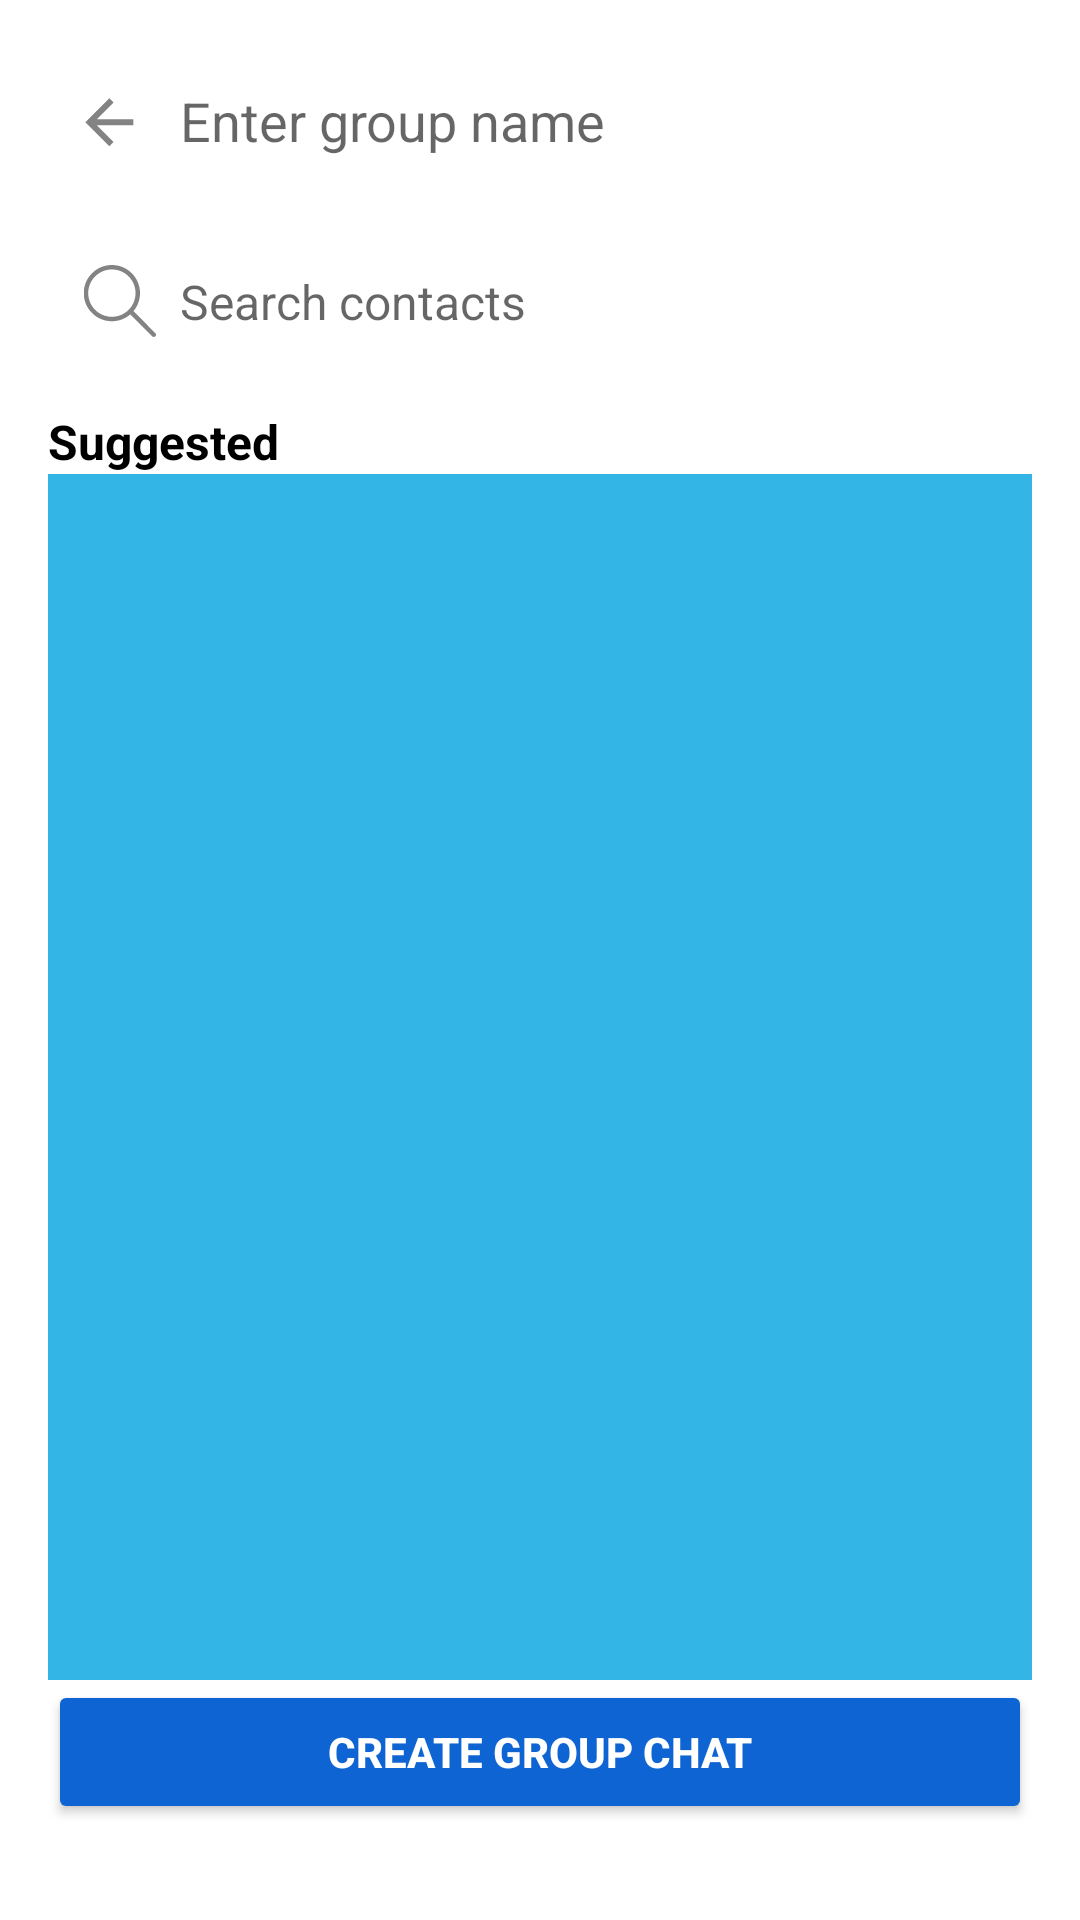

Here is an Android app screen rendered from its layout file. Give the layout XML and the strings, colors and styles it references.
<!-- AndroidManifest.xml: application theme Theme.Talksy -->
<!-- res/layout/fragment_group_chat.xml -->
<?xml version="1.0" encoding="utf-8"?>
<layout xmlns:android="http://schemas.android.com/apk/res/android"
    xmlns:app="http://schemas.android.com/apk/res-auto"
    xmlns:tools="http://schemas.android.com/tools">

    <androidx.constraintlayout.widget.ConstraintLayout
        android:layout_width="match_parent"
        android:layout_height="match_parent"
        android:padding="16dp">

        
        <androidx.constraintlayout.widget.ConstraintLayout
            android:id="@+id/groupNameContainer"
            android:layout_width="0dp"
            android:layout_height="wrap_content"
            app:layout_constraintStart_toStartOf="parent"
            app:layout_constraintEnd_toEndOf="parent"
            app:layout_constraintTop_toTopOf="parent"
            >

            <ImageView
                android:id="@+id/backButtonIV"
                android:layout_width="24dp"
                android:layout_height="24dp"
                android:src="@drawable/ic_back"
                app:tint="@color/icons"
                app:layout_constraintStart_toStartOf="parent"
                app:layout_constraintTop_toTopOf="parent"
                app:layout_constraintBottom_toBottomOf="parent"
                android:contentDescription="Back Button"
                android:layout_marginStart="8dp" />

            <EditText
                android:id="@+id/groupNameET"
                android:layout_width="0dp"
                android:layout_height="wrap_content"
                android:hint="Enter group name"
                android:background="@android:color/transparent"
                android:textSize="18sp"
                android:padding="12dp"
                app:layout_constraintStart_toEndOf="@id/backButtonIV"
                app:layout_constraintEnd_toEndOf="parent"
                app:layout_constraintTop_toTopOf="parent"
                app:layout_constraintBottom_toBottomOf="parent" />
        </androidx.constraintlayout.widget.ConstraintLayout>

        
        <androidx.constraintlayout.widget.ConstraintLayout
            android:id="@+id/searchBar"
            android:layout_width="0dp"
            android:layout_height="wrap_content"
            app:layout_constraintStart_toStartOf="parent"
            app:layout_constraintEnd_toEndOf="parent"
            app:layout_constraintTop_toBottomOf="@id/groupNameContainer"
            android:padding="8dp"
            android:layout_marginTop="16dp">

            <ImageView
                android:id="@+id/searchIcon"
                android:layout_width="24dp"
                android:layout_height="24dp"
                android:src="@drawable/loop"
                app:tint="@color/icons"
                app:layout_constraintStart_toStartOf="parent"
                app:layout_constraintTop_toTopOf="parent"
                app:layout_constraintBottom_toBottomOf="parent"
                android:layout_marginStart="4dp" />

            <EditText
                android:id="@+id/searchET"
                android:layout_width="0dp"
                android:layout_height="wrap_content"
                android:hint="Search contacts"
                android:background="@android:color/transparent"
                android:paddingStart="8dp"
                android:layout_marginEnd="8dp"
                android:textSize="16sp"
                app:layout_constraintStart_toEndOf="@id/searchIcon"
                app:layout_constraintEnd_toEndOf="parent"
                app:layout_constraintTop_toTopOf="parent"
                app:layout_constraintBottom_toBottomOf="parent" />
        </androidx.constraintlayout.widget.ConstraintLayout>

        
        <TextView
            android:id="@+id/suggestedTV"
            android:layout_width="wrap_content"
            android:layout_height="wrap_content"
            android:text="Suggested"
            android:textSize="16sp"
            android:textStyle="bold"
            android:textColor="@color/black"
            app:layout_constraintStart_toStartOf="parent"
            app:layout_constraintTop_toBottomOf="@id/searchBar"
            android:layout_marginTop="16dp" />

        


        
        <androidx.recyclerview.widget.RecyclerView
            android:id="@+id/contactsRecyclerView"
            android:layout_width="match_parent"
            android:layout_height="0dp"
            android:background="@android:color/holo_blue_light"
            app:layout_constraintBottom_toTopOf="@id/createGroupChatButton"
            app:layout_constraintEnd_toEndOf="parent"
            app:layout_constraintHorizontal_bias="0.0"
            app:layout_constraintStart_toStartOf="parent"
            app:layout_constraintTop_toBottomOf="@id/suggestedTV"
            app:layout_constraintVertical_bias="0.0"
            tools:listitem="@layout/item_group_chat_contact" />


        <Button
            android:id="@+id/createGroupChatButton"
            android:layout_width="0dp"
            android:layout_height="wrap_content"
            android:text="Create Group Chat"
            android:backgroundTint="@color/blueBtn"
            android:textColor="@android:color/white"
            android:textStyle="bold"
            app:layout_constraintStart_toStartOf="parent"
            app:layout_constraintEnd_toEndOf="parent"
            app:layout_constraintBottom_toBottomOf="parent"
            android:layout_marginTop="16dp"
            android:layout_marginBottom="16dp" />
    </androidx.constraintlayout.widget.ConstraintLayout>
</layout>
<!-- res/layout/item_group_chat_contact.xml (included above) -->
<?xml version="1.0" encoding="utf-8"?>
    <androidx.constraintlayout.widget.ConstraintLayout xmlns:android="http://schemas.android.com/apk/res/android"
        xmlns:app="http://schemas.android.com/apk/res-auto"
        android:layout_width="match_parent"
        android:layout_height="wrap_content"
        android:padding="8dp">

        
        <ImageView
            android:id="@+id/contactImageIV"
            android:layout_width="48dp"
            android:layout_height="48dp"
            android:src="@drawable/default_profile_picture"
            android:scaleType="centerCrop"
            app:layout_constraintStart_toStartOf="parent"
            app:layout_constraintTop_toTopOf="parent"
            app:layout_constraintBottom_toBottomOf="parent"
            android:clipToOutline="true"
            android:background="@drawable/circular_image" />

        
        <TextView
            android:id="@+id/contactFullNameTV"
            android:layout_width="0dp"
            android:layout_height="wrap_content"
            android:text="Full Name"
            android:textSize="16sp"
            android:textColor="@color/black"
            app:layout_constraintStart_toEndOf="@id/contactImageIV"
            app:layout_constraintTop_toTopOf="@id/contactImageIV"
            app:layout_constraintBottom_toBottomOf="@id/contactImageIV"
            app:layout_constraintEnd_toStartOf="@id/selectCircleIV"
            android:layout_marginStart="12dp" />



        
        <ImageView
            android:id="@+id/selectCircleIV"
            android:layout_width="24dp"
            android:layout_height="24dp"
            app:tint="@color/icons"
            app:layout_constraintEnd_toEndOf="parent"
            app:layout_constraintTop_toTopOf="parent"
            app:layout_constraintBottom_toBottomOf="parent" />

    </androidx.constraintlayout.widget.ConstraintLayout>
<!-- resources referenced by this layout -->
<resources>
  <color name="black">#FF000000</color>
  <color name="blueBtn">#0E64D2</color>
  <color name="icons">#838383</color>
  <!-- drawable circular_image (drawable) -->
  <?xml version="1.0" encoding="utf-8"?>
  <shape xmlns:android="http://schemas.android.com/apk/res/android"
      android:shape="oval">
  
      <solid android:color="#FFFFFF" />
      <size
          android:width="100dp"
          android:height="100dp" />
  
      <stroke
          android:width="2dp"
          android:color="#CCCCCC" />
  </shape>
  <!-- drawable default_profile_picture (drawable) -->
  <vector xmlns:android="http://schemas.android.com/apk/res/android"
      android:width="64dp"
      android:height="64dp"
      android:viewportWidth="24"
      android:viewportHeight="24">
    <path
        android:pathData="M12,2C6.48,2 2,6.48 2,12s4.48,10 10,10 10,-4.48 10,-10S17.52,2 12,2zM12,5c1.66,0 3,1.34 3,3s-1.34,3 -3,3 -3,-1.34 -3,-3 1.34,-3 3,-3zM12,19.2c-2.5,0 -4.71,-1.28 -6,-3.22 0.03,-1.99 4,-3.08 6,-3.08 1.99,0 5.97,1.09 6,3.08 -1.29,1.94 -3.5,3.22 -6,3.22z"
        android:fillColor="#000000"/>
  </vector>
  <!-- drawable ic_back (drawable) -->
  <vector xmlns:android="http://schemas.android.com/apk/res/android"
      android:width="24dp"
      android:height="24dp"
      android:viewportWidth="24"
      android:viewportHeight="24">
    <path
        android:pathData="M20.444,11.444H8.274L13.865,5.854L12.444,4.444L4.444,12.444L12.444,20.444L13.854,19.034L8.274,13.444H20.444V11.444Z"
        android:fillColor="#838383"/>
  </vector>
  <!-- drawable loop (drawable) -->
  <vector xmlns:android="http://schemas.android.com/apk/res/android" android:height="24dp" android:viewportHeight="32" android:viewportWidth="32" android:width="24dp">
        
      <path android:fillColor="#000000" android:pathData="M31.707,30.282l-9.717,-9.776c1.811,-2.169 2.902,-4.96 2.902,-8.007 0,-6.904 -5.596,-12.5 -12.5,-12.5s-12.5,5.596 -12.5,12.5 5.596,12.5 12.5,12.5c3.136,0 6.002,-1.158 8.197,-3.067l9.703,9.764c0.39,0.39 1.024,0.39 1.415,0s0.39,-1.023 0,-1.415zM12.393,23.016c-5.808,0 -10.517,-4.709 -10.517,-10.517s4.708,-10.517 10.517,-10.517c5.808,0 10.516,4.708 10.516,10.517s-4.709,10.517 -10.517,10.517z"/>
      
  </vector>
  <style name="Theme.Talksy" parent="Base.Theme.Talksy" />
  <style name="Base.Theme.Talksy" parent="Theme.AppCompat.DayNight.NoActionBar">
          
          <item name="colorPrimary">@color/white</item>
          <item name="android:windowBackground">@color/white</item> 
          <item name="android:statusBarColor">@color/lightGray</item>   
          <item name="android:navigationBarColor">@color/white</item>
      </style>
  <color name="white">#FFFFFFFF</color>
  <color name="lightGray">#F7F7F7</color>
</resources>
